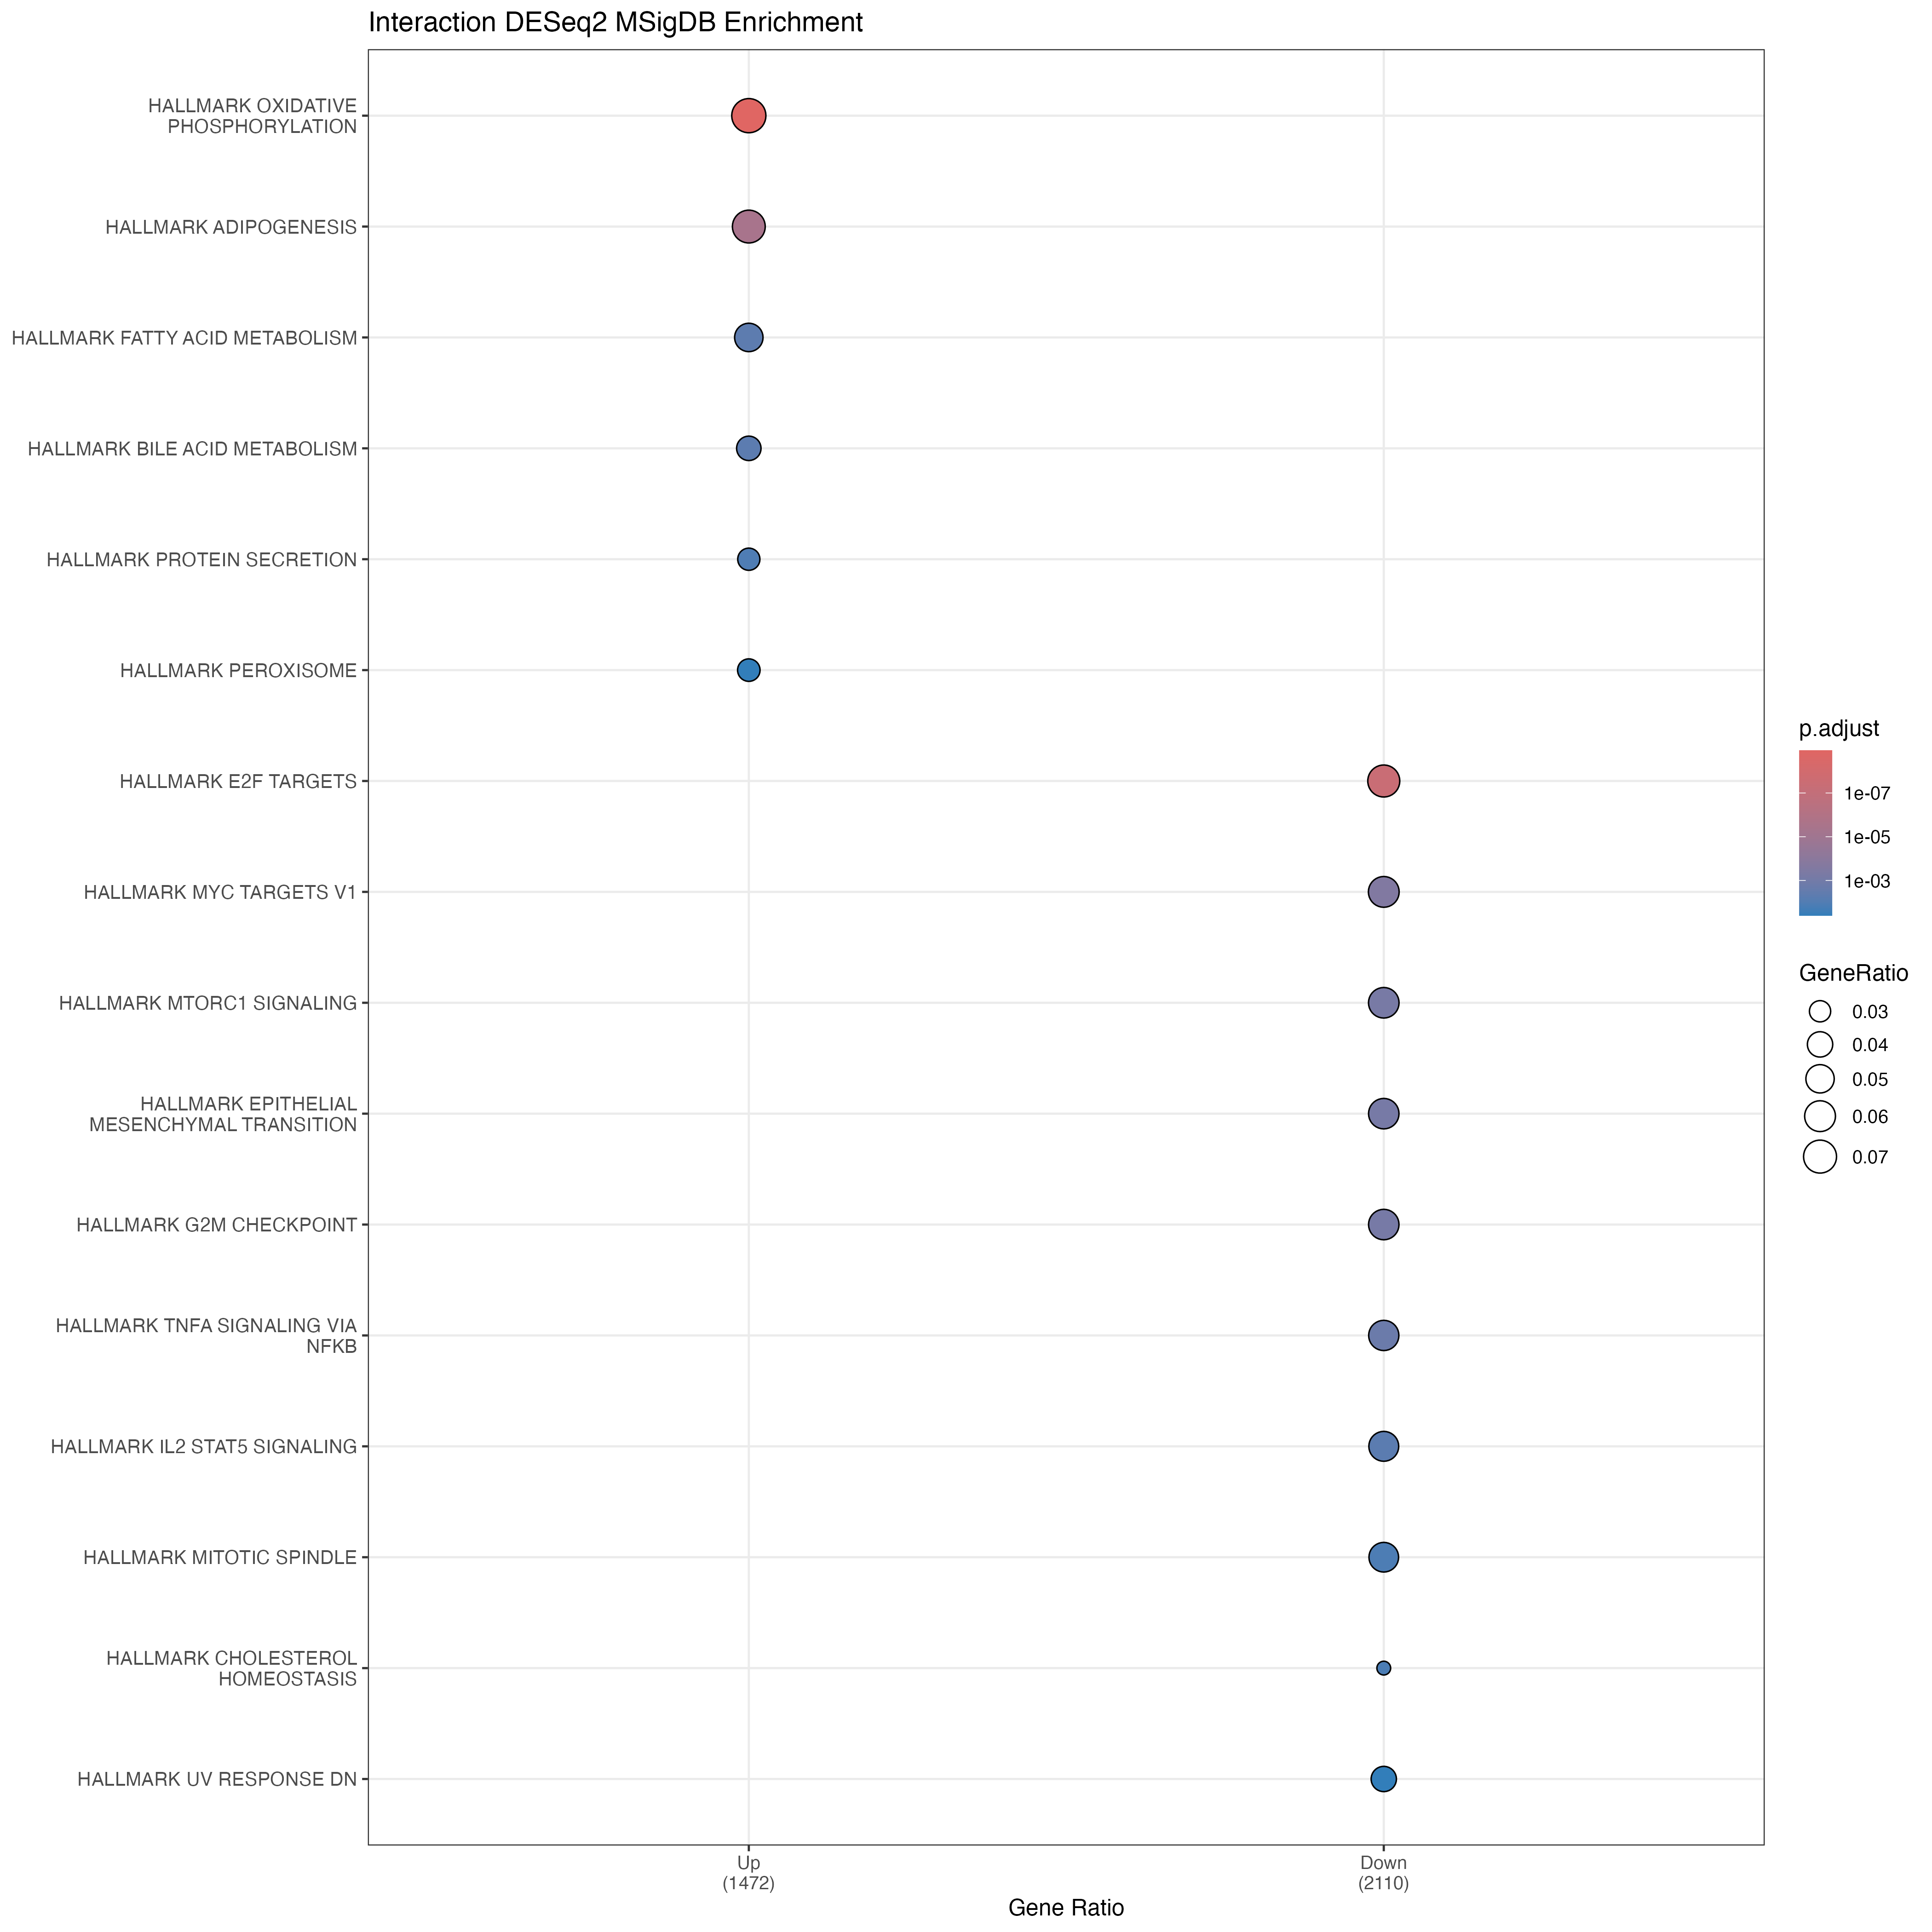

The data file committed next to this chart (first rows):
Cluster, ID, Description, GeneRatio, BgRatio, RichFactor, FoldEnrichment, zScore, pvalue, p.adjust, qvalue, geneID, Count
activated, HALLMARK_OXIDATIVE_PHOSPHORYLATION, HALLMARK_OXIDATIVE_PHOSPHORYLATION, 112/1472, 200/4384, 0.56, 1.668, 6.873, 2.27834592999219e-11, 1.13917296499609e-09, 1.13917296499609e-09, NDUFA4/ATP5PB/SLC25A20/MDH1/NDUFC2/MDH2/…, 112
activated, HALLMARK_ADIPOGENESIS, HALLMARK_ADIPOGENESIS, 102/1472, 200/4384, 0.51, 1.519, 5.34, 1.49920159156462e-07, 3.74800397891155e-06, 3.74800397891155e-06, REEP6/APLP2/COL15A1/COQ9/DHRS7B/CMPK1/MC…, 102
activated, HALLMARK_FATTY_ACID_METABOLISM, HALLMARK_FATTY_ACID_METABOLISM, 74/1472, 158/4384, 0.4684, 1.395, 3.594, 0.0002974, 0.004957, 0.004957, REEP6/UGDH/MDH1/MDH2/CPOX/SUCLG1/GABARAP…, 74
activated, HALLMARK_BILE_ACID_METABOLISM, HALLMARK_BILE_ACID_METABOLISM, 55/1472, 112/4384, 0.4911, 1.463, 3.525, 0.0004148, 0.005185, 0.005185, FDXR/ALDH8A1/HSD3B7/ABCA3/CROT/TFCP2L1/S…, 55
activated, HALLMARK_PROTEIN_SECRETION, HALLMARK_PROTEIN_SECRETION, 47/1472, 96/4384, 0.4896, 1.458, 3.226, 0.001163, 0.01163, 0.01163, DNM1L/SCAMP1/COPB2/VAMP4/COPB1/ARFIP1/AP…, 47
activated, HALLMARK_PEROXISOME, HALLMARK_PEROXISOME, 48/1472, 104/4384, 0.4615, 1.375, 2.748, 0.004754, 0.03962, 0.03962, HSD3B7/SEMA3C/SIAH1/ECI2/ERCC1/ELOVL5/AB…, 48
suppressed, HALLMARK_E2F_TARGETS, HALLMARK_E2F_TARGETS, 138/2110, 200/4384, 0.69, 1.434, 6.046, 8.3327343226198e-10, 4.1663671613099e-08, 4.1663671613099e-08, RAN/BIRC5/RFC2/PLK1/CKS1B/KIF4A/HMMR/DUT…, 138
suppressed, HALLMARK_MYC_TARGETS_V1, HALLMARK_MYC_TARGETS_V1, 126/2110, 200/4384, 0.63, 1.309, 4.308, 1.07067788359443e-05, 0.0002677, 0.0002677, RAN/SRSF7/YWHAE/DUT/ORC2/POLE3/CCT4/PSMA…, 126
suppressed, HALLMARK_MTORC1_SIGNALING, HALLMARK_MTORC1_SIGNALING, 124/2110, 200/4384, 0.62, 1.288, 4.018, 3.8060856218155e-05, 0.0006343, 0.0006343, HMGCS1/PLK1/PDAP1/SCD/ENO1/PSMB5/ADIPOR2…, 124
suppressed, HALLMARK_EPITHELIAL_MESENCHYMAL_TRANSITI…, HALLMARK_EPITHELIAL_MESENCHYMAL_TRANSITI…, 123/2110, 200/4384, 0.615, 1.278, 3.873, 6.95166912191519e-05, 0.0006952, 0.0006952, FBN2/FSTL3/VEGFA/THY1/CXCL12/ITGA2/ECM2/…, 123
suppressed, HALLMARK_G2M_CHECKPOINT, HALLMARK_G2M_CHECKPOINT, 123/2110, 200/4384, 0.615, 1.278, 3.873, 6.95166912191519e-05, 0.0006952, 0.0006952, BIRC5/GINS2/KATNA1/PLK1/CKS1B/KIF4A/E2F3…, 123
suppressed, HALLMARK_TNFA_SIGNALING_VIA_NFKB, HALLMARK_TNFA_SIGNALING_VIA_NFKB, 121/2110, 200/4384, 0.605, 1.257, 3.584, 0.0002178, 0.001815, 0.001815, CSF1/PHLDA1/CEBPB/NINJ1/SNN/MAP3K8/PTPRE…, 121
suppressed, HALLMARK_IL2_STAT5_SIGNALING, HALLMARK_IL2_STAT5_SIGNALING, 118/2110, 199/4384, 0.593, 1.232, 3.227, 0.000795, 0.005679, 0.005679, CSF1/PHLDA1/MAP3K8/SMPDL3A/PLIN2/CD86/PU…, 118
suppressed, HALLMARK_MITOTIC_SPINDLE, HALLMARK_MITOTIC_SPINDLE, 116/2110, 199/4384, 0.5829, 1.211, 2.936, 0.00208, 0.013, 0.013, CLIP1/ECT2/BIRC5/MAP1S/KATNA1/PLK1/KIF4A…, 116
suppressed, HALLMARK_CHOLESTEROL_HOMEOSTASIS, HALLMARK_CHOLESTEROL_HOMEOSTASIS, 48/2110, 74/4384, 0.6486, 1.348, 2.906, 0.002556, 0.0142, 0.0142, LGALS3/PDK3/HMGCS1/SCD/ANXA13/MVK/S100A1…, 48
suppressed, HALLMARK_UV_RESPONSE_DN, HALLMARK_UV_RESPONSE_DN, 84/2110, 144/4384, 0.5833, 1.212, 2.492, 0.008007, 0.04003, 0.04003, RBPMS/NR3C1/AMPH/PLCB4/ADORA2B/PTPRM/DUS…, 84
